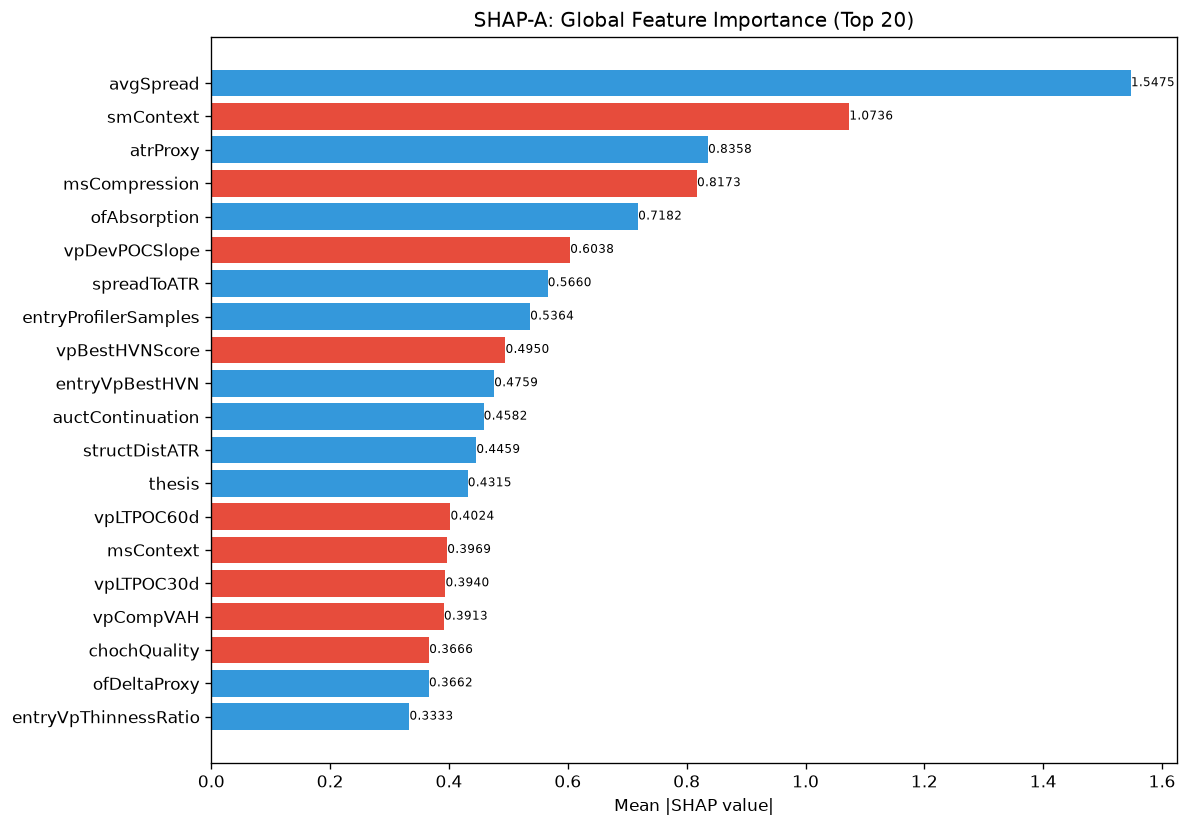

The data file committed next to this chart (first rows):
feature, category, mean_abs_shap, mean_shap, std_shap, rank
avgSpread, unknown, 1.547, 0.1151, 0.7856, 1
smContext, engine_composite, 1.074, -0.1347, 0.6177, 2
atrProxy, unknown, 0.8358, 0.0424, 1.37, 3
msCompression, unknown, 0.8173, -0.05991, 1.339, 4
ofAbsorption, unknown, 0.7182, 0.0004221, 0.8479, 5
vpDevPOCSlope, unknown, 0.6038, -0.01906, 0.4251, 6
spreadToATR, unknown, 0.566, 0.08998, 0.9522, 7
entryProfilerSamples, unknown, 0.5364, 0.03001, 0.296, 8
vpBestHVNScore, unknown, 0.495, -0.01056, 0.6882, 9
entryVpBestHVN, unknown, 0.4759, 0.02231, 0.346, 10
auctContinuation, unknown, 0.4582, 0.08892, 0.2054, 11
structDistATR, unknown, 0.4459, 0.0539, 0.6156, 12
thesis, unknown, 0.4315, 0.0626, 0.2625, 13
vpLTPOC60d, unknown, 0.4024, -0.1324, 0.8522, 14
msContext, engine_composite, 0.3969, -0.006525, 0.4014, 15
vpLTPOC30d, unknown, 0.394, -0.03243, 0.4265, 16
vpCompVAH, unknown, 0.3913, -0.03164, 0.3875, 17
chochQuality, structure_composite, 0.3666, -0.01241, 0.9547, 18
ofDeltaProxy, unknown, 0.3662, 0.05987, 0.341, 19
entryVpThinnessRatio, unknown, 0.3333, 0.09323, 0.4963, 20
profilerSamples, unknown, 0.3332, 0.01914, 0.1809, 21
vpLTMajorLVNStrength, unknown, 0.3308, -0.003487, 0.1961, 22
vpDailyPOC, unknown, 0.3146, 0.01762, 0.6075, 23
profilerMigMean, unknown, 0.3117, 0.01515, 0.3664, 24
liqSessionLiq, unknown, 0.3084, 0.06613, 0.213, 25
liqStopCluster, unknown, 0.2943, 0.05014, 0.2467, 26
auctMajorHVN, unknown, 0.2908, 0.04404, 0.2942, 27
msTickImbalance, unknown, 0.29, 0.03213, 0.6036, 28
profilerTQMean, unknown, 0.2845, 0.01298, 0.2039, 29
auctDistHVN, unknown, 0.2695, -0.02423, 0.3045, 30
liqPremDisc, unknown, 0.2627, -0.00131, 0.283, 31
vpLTPOCVelocity, unknown, 0.2505, -0.02212, 0.2299, 32
entryVpVAH, unknown, 0.2398, 0.05217, 0.4599, 33
profilerBalMean, unknown, 0.237, -0.05055, 0.5159, 34
auctShapeConf, unknown, 0.237, 0.01818, 0.2225, 35
auctExpMoveATR, unknown, 0.2212, -0.00263, 0.647, 36
vpLTTrendExhaustion, unknown, 0.2173, 0.04068, 0.1362, 37
vpLTPOCAcceleration, unknown, 0.2125, 0.05316, 0.1888, 38
chochBullish, unknown, 0.204, -0.04565, 0.3944, 39
auctRegimeConf, unknown, 0.2002, 0.03462, 0.2762, 40
auctBalance, unknown, 0.1998, 0.03145, 0.2234, 41
entryLTNearestZoneStrength, unknown, 0.1866, 0.04795, 0.2782, 42
auctHVNStrength, unknown, 0.1846, 0.01681, 0.2792, 43
auctReversalRisk, unknown, 0.1786, 0.02514, 0.2334, 44
auctExpReward, unknown, 0.1712, 0.06522, 0.349, 45
vpVAOverlapRatio, unknown, 0.171, 0.002944, 0.3424, 46
entryVpDevPOCDir, unknown, 0.1699, 0.02903, 0.3852, 47
entryVpPOC, unknown, 0.1696, 0.05866, 0.3839, 48
spreadPoints, unknown, 0.1646, 0.01096, 0.09831, 49
auctTargetPrice, unknown, 0.1637, 0.04652, 0.2445, 50
vpLTMajorHVNStrength, unknown, 0.1629, 0.02176, 0.3346, 51
entryVpDistHVN, unknown, 0.1613, 0.003986, 0.101, 52
vpDistCompPOC, unknown, 0.1596, -0.02091, 0.1848, 53
SL, unknown, 0.1546, -0.03831, 0.2158, 54
vpLTAcceptanceAtPrice, unknown, 0.1484, 0.02687, 0.2285, 55
auctDistLVN, unknown, 0.1448, -0.03398, 0.2766, 56
auctMajorLVN, unknown, 0.1431, 0.02585, 0.1465, 57
entryVpVAL, unknown, 0.1416, 0.01261, 0.2304, 58
auctTradeQuality, unknown, 0.1374, -0.0158, 0.137, 59
vpLTMajorLVNPrice, unknown, 0.1371, 0.009538, 0.1679, 60
... 112 more rows
